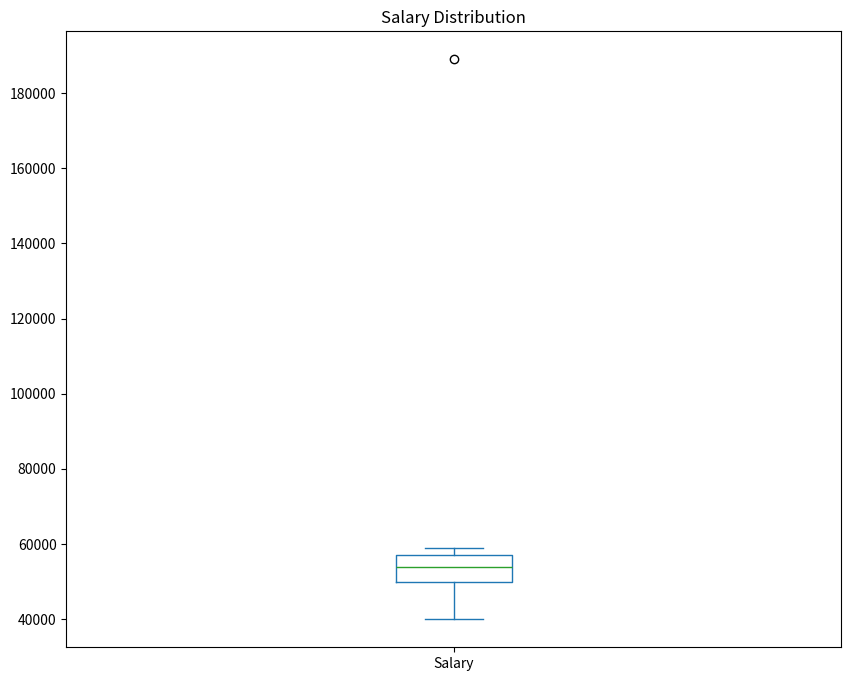

This chart was generated by the following Python code: (Note: this script raises an exception after producing the figure.)
import pandas as pd
from matplotlib import pyplot as plt

df = pd.DataFrame({'Name': ['Dan', 'Joann', 'Pedro', 'Rosie', 'Ethan', 'Vicky', 'Frederic'],
  'Salary':[50000, 54000, 50000, 189000, 55000, 40000, 59000],
  'Hours':[41, 40, 36, 30, 35, 39, 40],
  'Grade':[50, 50, 46, 95, 50, 5,57]})

# Cria um plot/gráfico do tipo(kind) "box" a partir dos salários dos ex-alunos.
df['Salary'].plot(kind='box', title='Salary Distribution', figsize=(10,8))
plt.savefig('../images/plot-07.png', format='png')
plt.show()
